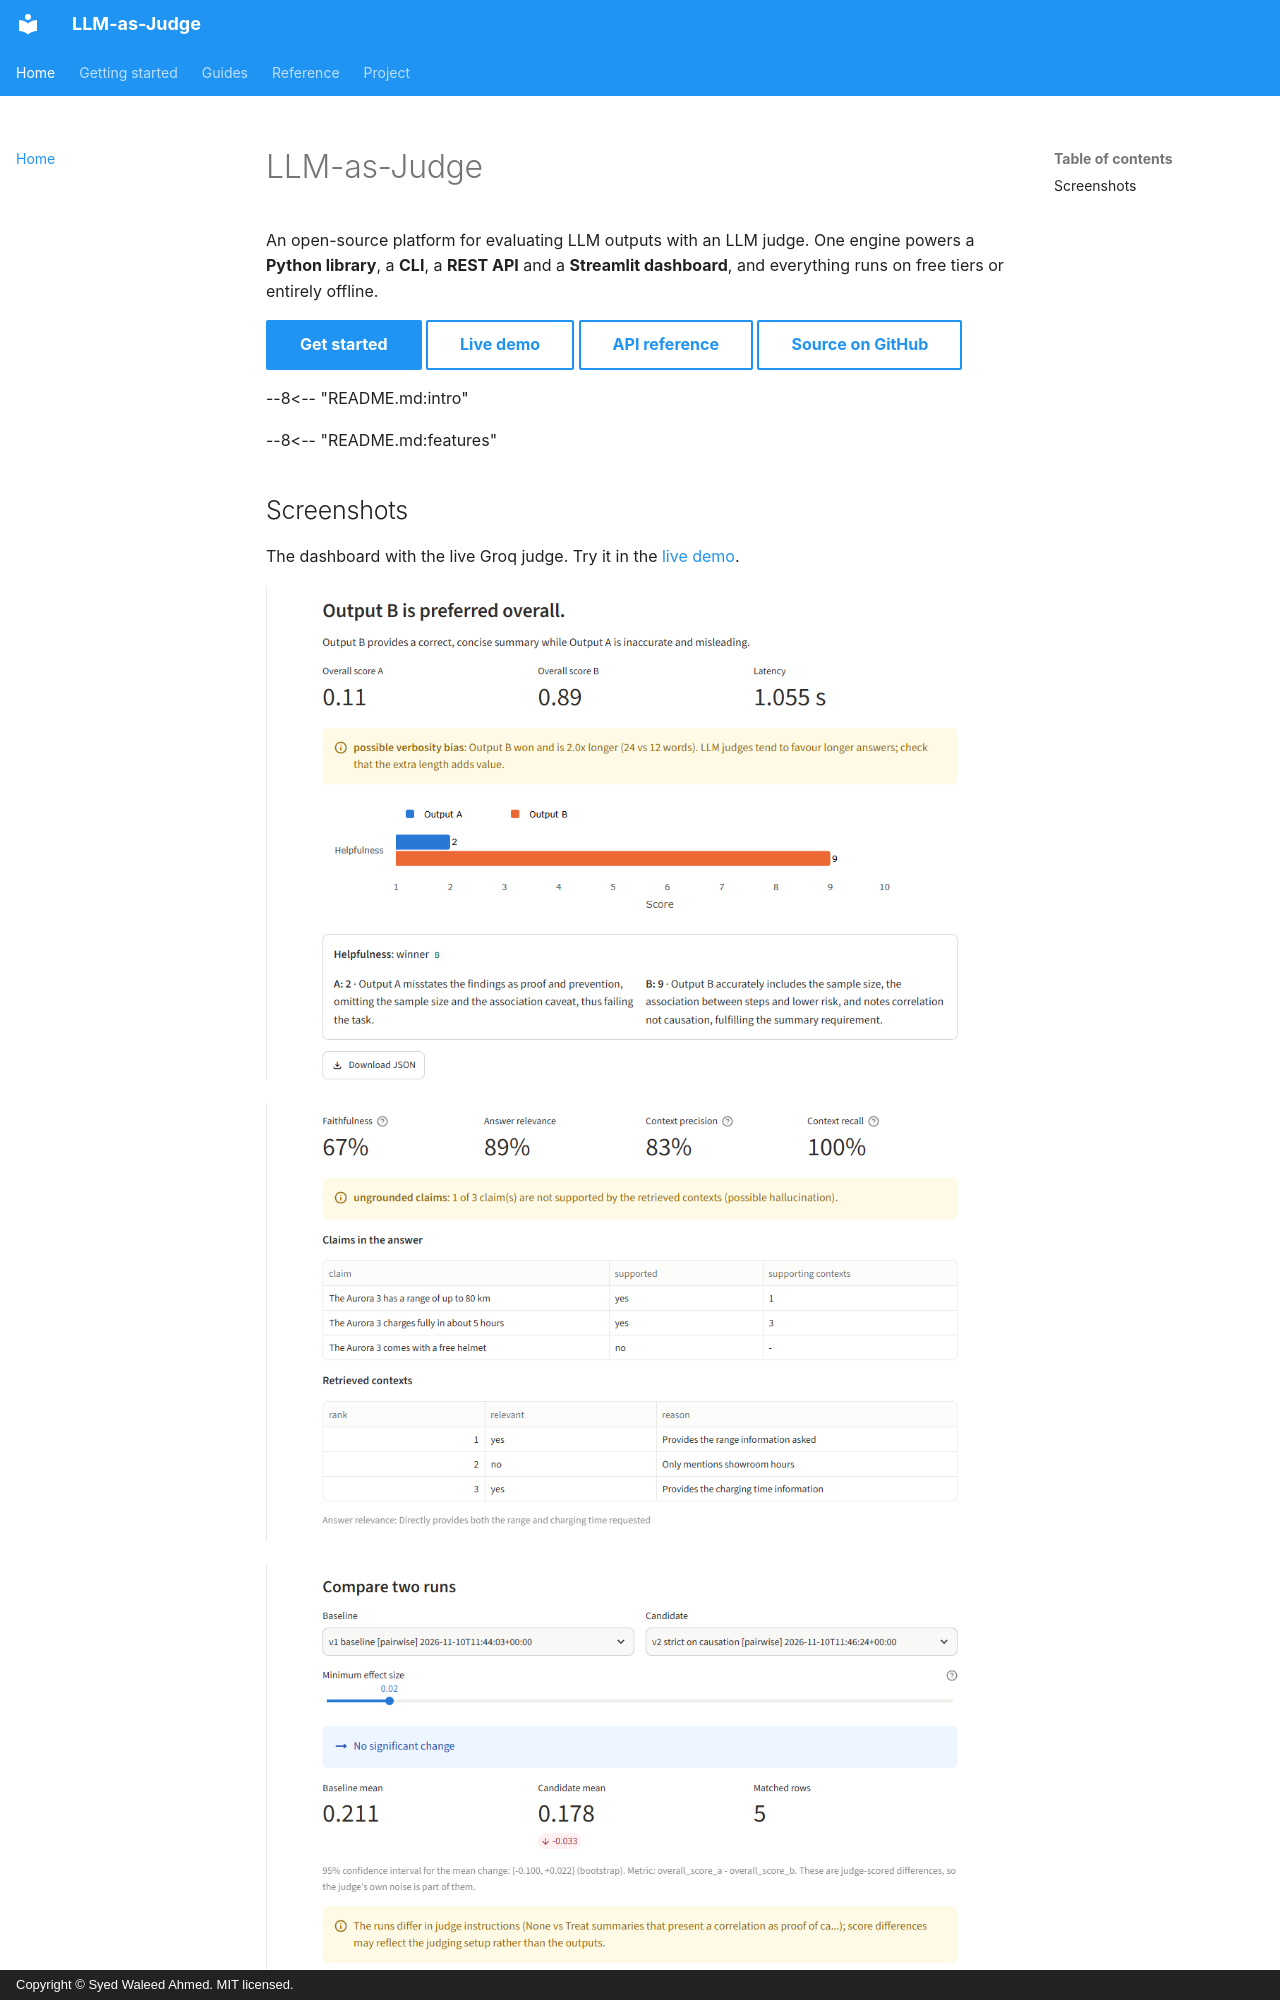

repository: syed-waleed-ahmed/LLM-as-Judge · page: index.html · generator: mkdocs · copyright: Copyright © Syed Waleed Ahmed. MIT licensed.

# LLM-as-Judge

An open-source platform for evaluating LLM outputs with an LLM judge. One engine
powers a **Python library**, a **CLI**, a **REST API** and a **Streamlit
dashboard**, and everything runs on free tiers or entirely offline.

[Get started](getting-started.md){ .md-button .md-button--primary }
[Live demo](https://llm-as-judge.streamlit.app/){ .md-button }
[API reference](project/api-reference.md){ .md-button }
[Source on GitHub](https://github.com/syed-waleed-ahmed/LLM-as-Judge){ .md-button }

--8<-- "README.md:intro"

--8<-- "README.md:features"
